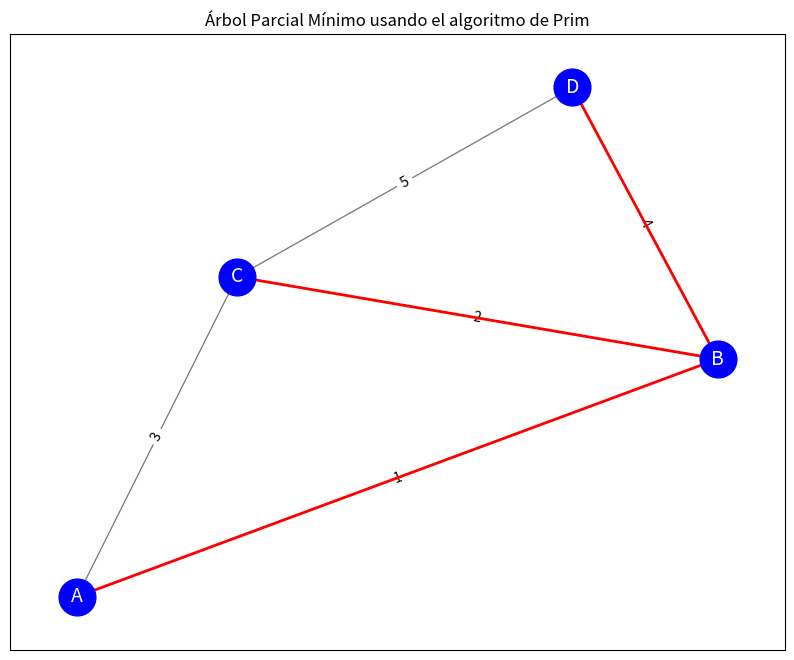

Here is the Python script that generated this plot:
import heapq
import matplotlib.pyplot as plt
import networkx as nx

def prim_minimum_spanning_tree(graph):
    # Nodo inicial
    start_node = list(graph.keys())[0]
    visited = set([start_node])
    min_heap = [(weight, start_node, dest) for weight, dest in graph[start_node]]
    heapq.heapify(min_heap)
    
    mst_edges = []  
    total_weight = 0  
    
    step = 1
    print("Simulación del Árbol Parcial Mínimo (APM) de Prim:")
    while min_heap and len(visited) < len(graph):
        weight, frm, to = heapq.heappop(min_heap)
        
        if to not in visited:
            visited.add(to)
            mst_edges.append((frm, to, weight))
            total_weight += weight
            print(f"Paso {step}: Agregando arista ({frm}, {to}) con peso {weight}")
            step += 1
            
            for next_weight, next_to in graph[to]:
                if next_to not in visited:
                    heapq.heappush(min_heap, (next_weight, to, next_to))

    print(f"\nPeso total del Árbol Parcial Mínimo: {total_weight}")
    return mst_edges, total_weight

def draw_graph(graph, mst_edges, filename="prim_mst.jpg"):
    G = nx.Graph()
    
    for node, edges in graph.items():
        for weight, to in edges:
            G.add_edge(node, to, weight=weight)

    pos = nx.spring_layout(G)  
    plt.figure(figsize=(10, 8))
    
    nx.draw_networkx(G, pos, edge_color='gray', node_size=700, font_size=14, font_color='white', node_color='blue')
    labels = nx.get_edge_attributes(G, 'weight')
    nx.draw_networkx_edge_labels(G, pos, edge_labels=labels)
    
    mst_G = nx.Graph()
    mst_G.add_edges_from([(frm, to) for frm, to, weight in mst_edges])
    nx.draw_networkx_edges(G, pos, edgelist=mst_G.edges(), edge_color='red', width=2)
    
    plt.title("Árbol Parcial Mínimo usando el algoritmo de Prim")
    plt.savefig(filename)
    plt.show()
    print(f"Gráfica guardada como {filename}")

# Ejemplo de uso
graph = {
    'A': [(1, 'B'), (3, 'C')],
    'B': [(1, 'A'), (2, 'C'), (4, 'D')],
    'C': [(3, 'A'), (2, 'B'), (5, 'D')],
    'D': [(4, 'B'), (5, 'C')]
}

# Ejecutar el simulador
mst_edges, total_weight = prim_minimum_spanning_tree(graph)
draw_graph(graph, mst_edges, filename="prim_mst.jpg")
